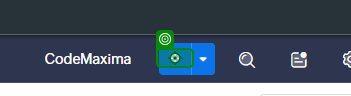
Workflow: SaaSAutomation

Step 1 [try]: click

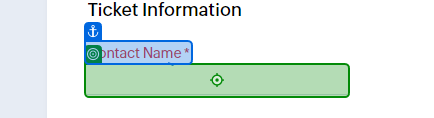
Step 2: type [ContactName] into 'Contact Name'

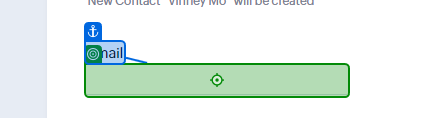
Step 3: type [Email] into 'Email'

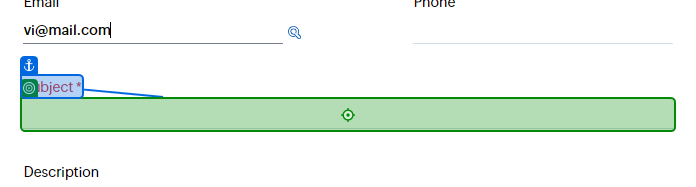
Step 4: type [Subject] into 'Subject'

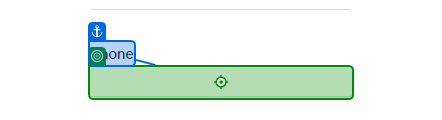
Step 5: type [Phone] into 'Phone'

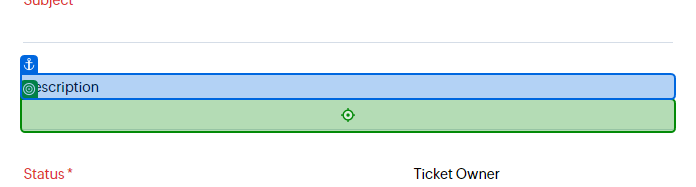
Step 6: click on 'Description'

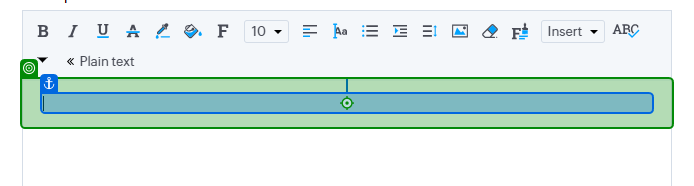
Step 7: type [Description]

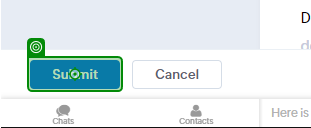
Step 8: click on 'Submit'

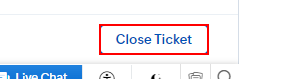
Step 9: find the button 'Close Ticket'

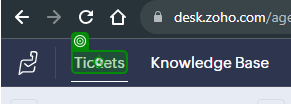
Step 10 [else]: click on 'Tickets'

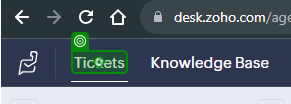
Step 11 [catch]: click on 'Tickets'